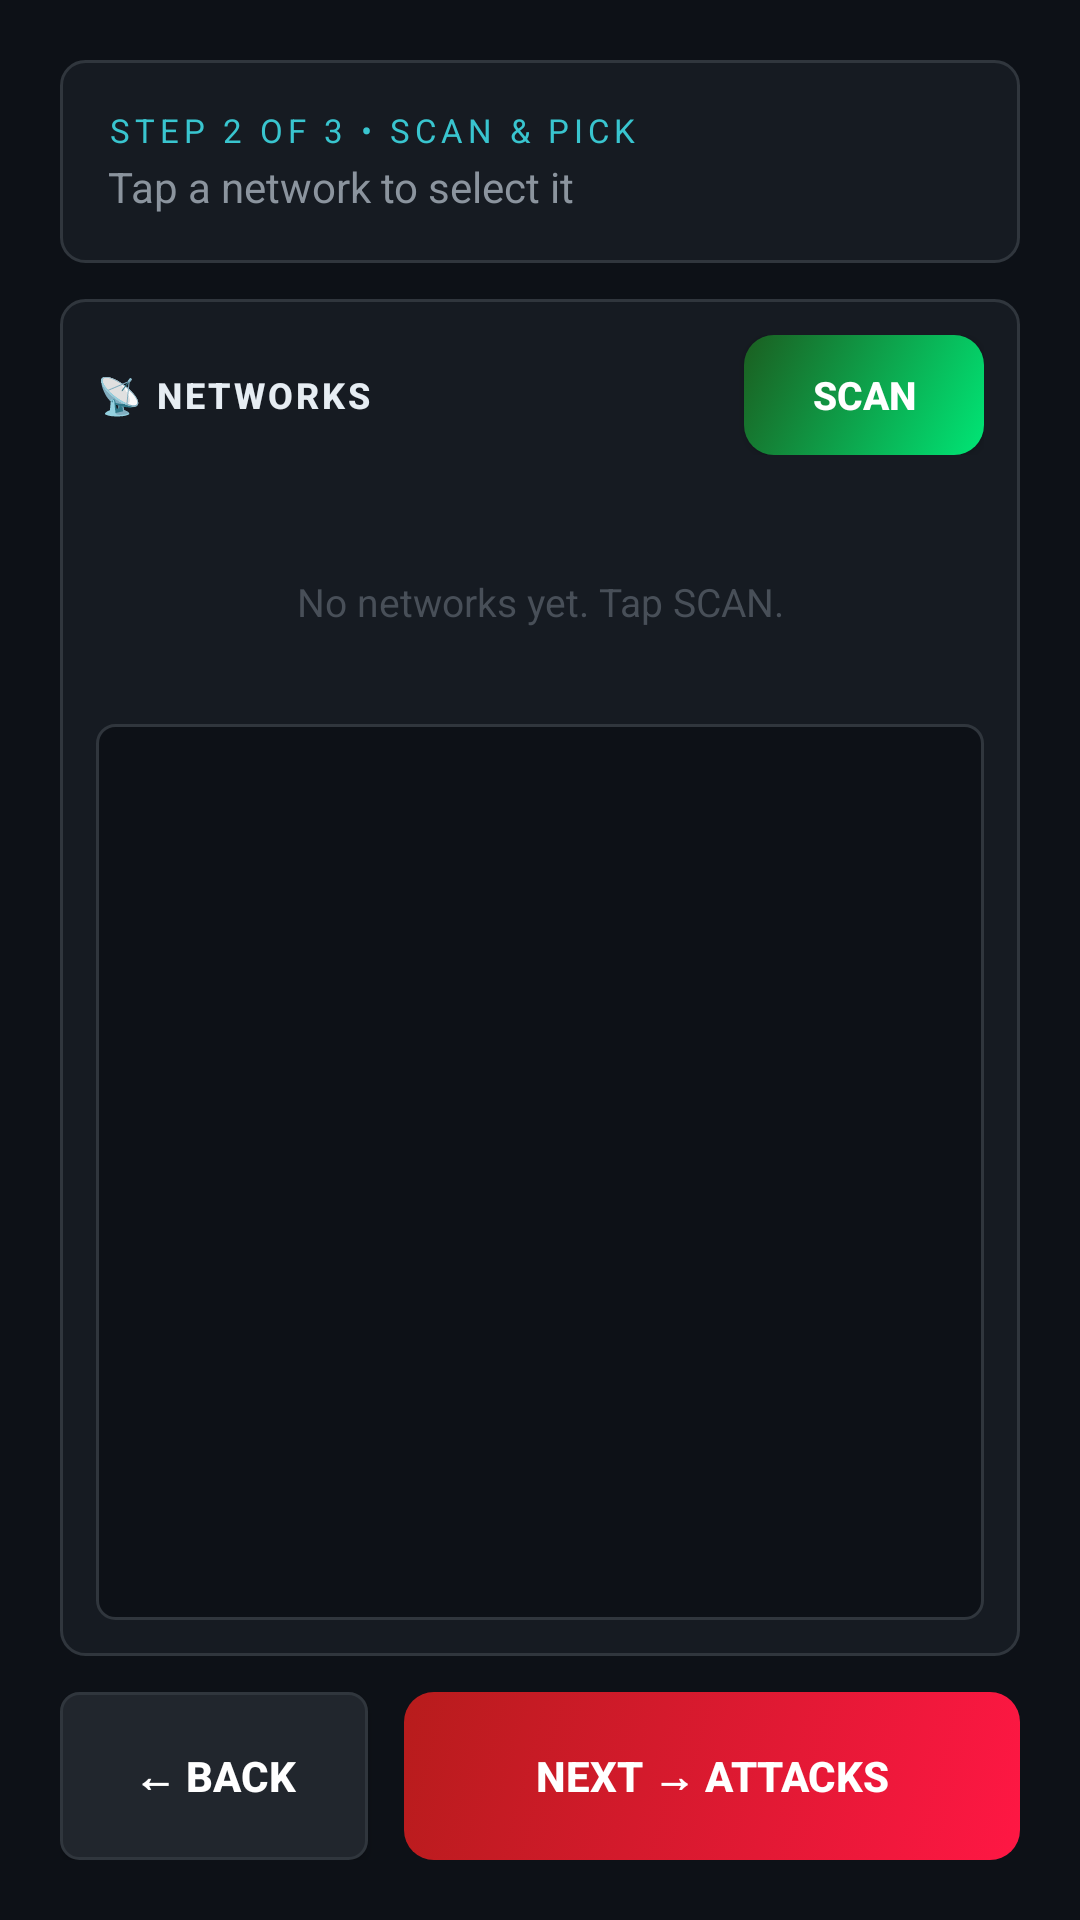

Produce the Android XML layout that renders to this screen, including the resource entries it uses.
<!-- AndroidManifest.xml: fallback theme Theme.MaterialComponents.DayNight.NoActionBar -->
<!-- res/layout/activity_scan.xml -->
<?xml version="1.0" encoding="utf-8"?>
<LinearLayout xmlns:android="http://schemas.android.com/apk/res/android"
    android:orientation="vertical"
    android:layout_width="match_parent"
    android:layout_height="match_parent"
    android:background="@drawable/bg_main"
    android:padding="20dp">

    
    <LinearLayout
        android:orientation="vertical"
        android:layout_width="match_parent"
        android:layout_height="wrap_content"
        android:background="@drawable/bg_card"
        android:padding="16dp"
        android:layout_marginBottom="12dp">

        <TextView
            android:layout_width="wrap_content"
            android:layout_height="wrap_content"
            android:text="STEP 2 OF 3 • SCAN &amp; PICK"
            android:textSize="11sp"
            android:textColor="@color/accent_cyan"
            android:letterSpacing="0.15"/>

        <TextView
            android:id="@+id/scanInfo"
            android:layout_width="wrap_content"
            android:layout_height="wrap_content"
            android:text="Tap a network to select it"
            android:textSize="14sp"
            android:textColor="@color/text_secondary"
            android:layout_marginTop="2dp"/>
    </LinearLayout>

    
    <LinearLayout
        android:orientation="vertical"
        android:layout_width="match_parent"
        android:layout_height="0dp"
        android:layout_weight="1"
        android:background="@drawable/bg_card"
        android:padding="12dp"
        android:layout_marginBottom="12dp">

        <LinearLayout
            android:orientation="horizontal"
            android:layout_width="match_parent"
            android:layout_height="wrap_content"
            android:gravity="center_vertical"
            android:layout_marginBottom="8dp">

            <TextView
                style="@style/HeaderText"
                android:layout_width="0dp"
                android:layout_weight="1"
                android:layout_height="wrap_content"
                android:text="📡 NETWORKS"/>

            <Button
                android:id="@+id/btnScan"
                android:layout_width="wrap_content"
                android:layout_height="40dp"
                android:minWidth="80dp"
                android:text="SCAN"
                android:textColor="#FFFFFF"
                android:textStyle="bold"
                android:textSize="13sp"
                android:background="@drawable/btn_success"/>
        </LinearLayout>

        <TextView
            android:id="@+id/emptyHint"
            android:layout_width="match_parent"
            android:layout_height="wrap_content"
            android:text="No networks yet. Tap SCAN."
            android:textColor="@color/text_hint"
            android:textSize="13sp"
            android:gravity="center"
            android:padding="32dp"/>

        <ListView
            android:id="@+id/networkListView"
            android:layout_width="match_parent"
            android:layout_height="0dp"
            android:layout_weight="1"
            android:background="@drawable/bg_input"
            android:divider="@color/border_default"
            android:dividerHeight="1dp"
            android:textColor="@color/text_primary"
            android:textSize="13sp"
            android:padding="4dp"
            android:choiceMode="singleChoice"
            android:listSelector="@color/accent_red"/>
    </LinearLayout>

    
    <LinearLayout
        android:id="@+id/selectedCard"
        android:orientation="vertical"
        android:layout_width="match_parent"
        android:layout_height="wrap_content"
        android:background="@drawable/bg_card"
        android:padding="14dp"
        android:layout_marginBottom="12dp"
        android:visibility="gone">

        <TextView
            android:layout_width="wrap_content"
            android:layout_height="wrap_content"
            android:text="SELECTED TARGET"
            android:textSize="10sp"
            android:textColor="@color/accent_red"
            android:letterSpacing="0.15"
            android:textStyle="bold"/>

        <TextView
            android:id="@+id/selectedSSID"
            android:layout_width="wrap_content"
            android:layout_height="wrap_content"
            android:text="—"
            android:textSize="20sp"
            android:textColor="@color/text_primary"
            android:textStyle="bold"
            android:layout_marginTop="2dp"/>

        <TextView
            android:id="@+id/selectedInfo"
            android:layout_width="wrap_content"
            android:layout_height="wrap_content"
            android:text="—"
            android:textSize="11sp"
            android:textColor="@color/text_hint"
            android:fontFamily="monospace"
            android:layout_marginTop="2dp"/>
    </LinearLayout>

    
    <LinearLayout
        android:orientation="horizontal"
        android:layout_width="match_parent"
        android:layout_height="wrap_content">

        <Button
            android:id="@+id/btnBack"
            android:layout_width="0dp"
            android:layout_weight="1"
            android:layout_height="56dp"
            android:text="← BACK"
            android:textColor="#FFFFFF"
            android:textStyle="bold"
            android:textSize="14sp"
            android:background="@drawable/btn_dark"
            android:layout_marginEnd="6dp"/>

        <Button
            android:id="@+id/btnNext"
            android:layout_width="0dp"
            android:layout_weight="2"
            android:layout_height="56dp"
            android:text="NEXT → ATTACKS"
            android:textColor="#FFFFFF"
            android:textStyle="bold"
            android:textSize="14sp"
            android:background="@drawable/btn_danger"
            android:layout_marginStart="6dp"
            android:enabled="false"/>
    </LinearLayout>
</LinearLayout>
<!-- resources referenced by this layout -->
<resources>
  <color name="accent_cyan">#39C5CF</color>
  <color name="accent_red">#F85149</color>
  <color name="border_default">#30363D</color>
  <color name="text_hint">#484F58</color>
  <color name="text_primary">#E6EDF3</color>
  <color name="text_secondary">#8B949E</color>
  <!-- drawable bg_card (drawable) -->
  <?xml version="1.0" encoding="utf-8"?>
  <layer-list xmlns:android="http://schemas.android.com/apk/res/android">
      
      <item>
          <shape android:shape="rectangle">
              <solid android:color="@color/bg_card"/>
              <corners android:radius="8dp"/>
              <stroke android:width="1dp" android:color="@color/border_default"/>
          </shape>
      </item>
  </layer-list>
  <!-- drawable bg_input (drawable) -->
  <?xml version="1.0" encoding="utf-8"?>
  <layer-list xmlns:android="http://schemas.android.com/apk/res/android">
      
      <item>
          <shape android:shape="rectangle">
              <solid android:color="#0D1117"/>
              <corners android:radius="6dp"/>
              <stroke android:width="1dp" android:color="#30363D"/>
          </shape>
      </item>
  </layer-list>
  <!-- drawable bg_main (drawable) -->
  <?xml version="1.0" encoding="utf-8"?>
  <layer-list xmlns:android="http://schemas.android.com/apk/res/android">
      
      <item>
          <shape android:shape="rectangle">
              <solid android:color="@color/bg_primary"/>
          </shape>
      </item>
  </layer-list>
  <!-- drawable btn_danger (drawable) -->
  <?xml version="1.0" encoding="utf-8"?>
  <selector xmlns:android="http://schemas.android.com/apk/res/android">
      <item android:state_pressed="true">
          <shape android:shape="rectangle">
              <corners android:radius="10dp"/>
              <solid android:color="#FF1744"/>
          </shape>
      </item>
      <item>
          <shape android:shape="rectangle">
              <corners android:radius="10dp"/>
              <gradient
                  android:angle="135"
                  android:startColor="#FF1744"
                  android:endColor="#B71C1C"
                  android:type="linear"/>
          </shape>
      </item>
  </selector>
  <!-- drawable btn_dark (drawable) -->
  <?xml version="1.0" encoding="utf-8"?>
  <layer-list xmlns:android="http://schemas.android.com/apk/res/android">
      
      <item>
          <shape android:shape="rectangle">
              <solid android:color="#21262D"/>
              <corners android:radius="6dp"/>
              <stroke android:width="1dp" android:color="#30363D"/>
          </shape>
      </item>
  </layer-list>
  <!-- drawable btn_success (drawable) -->
  <?xml version="1.0" encoding="utf-8"?>
  <selector xmlns:android="http://schemas.android.com/apk/res/android">
      <item android:state_pressed="true">
          <shape android:shape="rectangle">
              <corners android:radius="10dp"/>
              <solid android:color="#00C853"/>
          </shape>
      </item>
      <item>
          <shape android:shape="rectangle">
              <corners android:radius="10dp"/>
              <gradient
                  android:angle="135"
                  android:startColor="#00E676"
                  android:endColor="#1B5E20"
                  android:type="linear"/>
          </shape>
      </item>
  </selector>
  <style name="HeaderText">
          <item name="android:textColor">@color/text_primary</item>
          <item name="android:textSize">12sp</item>
          <item name="android:textStyle">bold</item>
          <item name="android:letterSpacing">0.08</item>
          <item name="android:fontFamily">sans-serif-medium</item>
          <item name="android:textAllCaps">true</item>
      </style>
  <color name="bg_card">#161B22</color>
  <color name="bg_primary">#0D1117</color>
</resources>
